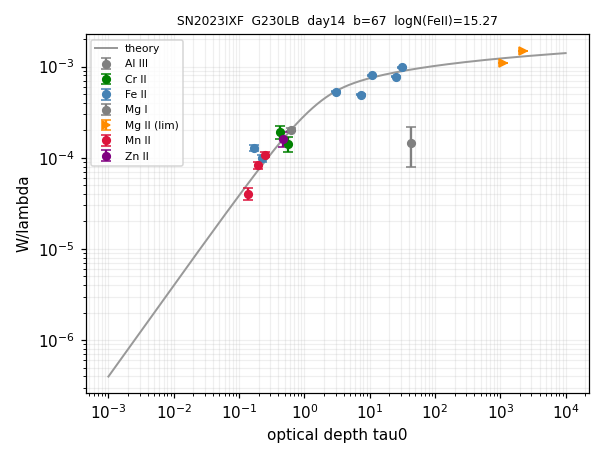

The file beside this chart, header and first rows:
ion, logN, logN_err, n_lines, limit
Cr II, 14.07, 0.087, 2, 
Fe II, 15.27, 0.035, 7, 
Mg I, 12.73, 0.029, 1, 
Mg II, 16.77, 0.072, 2, >
Mn II, 13.08, 0.066, 3, 
Zn II, 13.33, 0.198, 1, 
